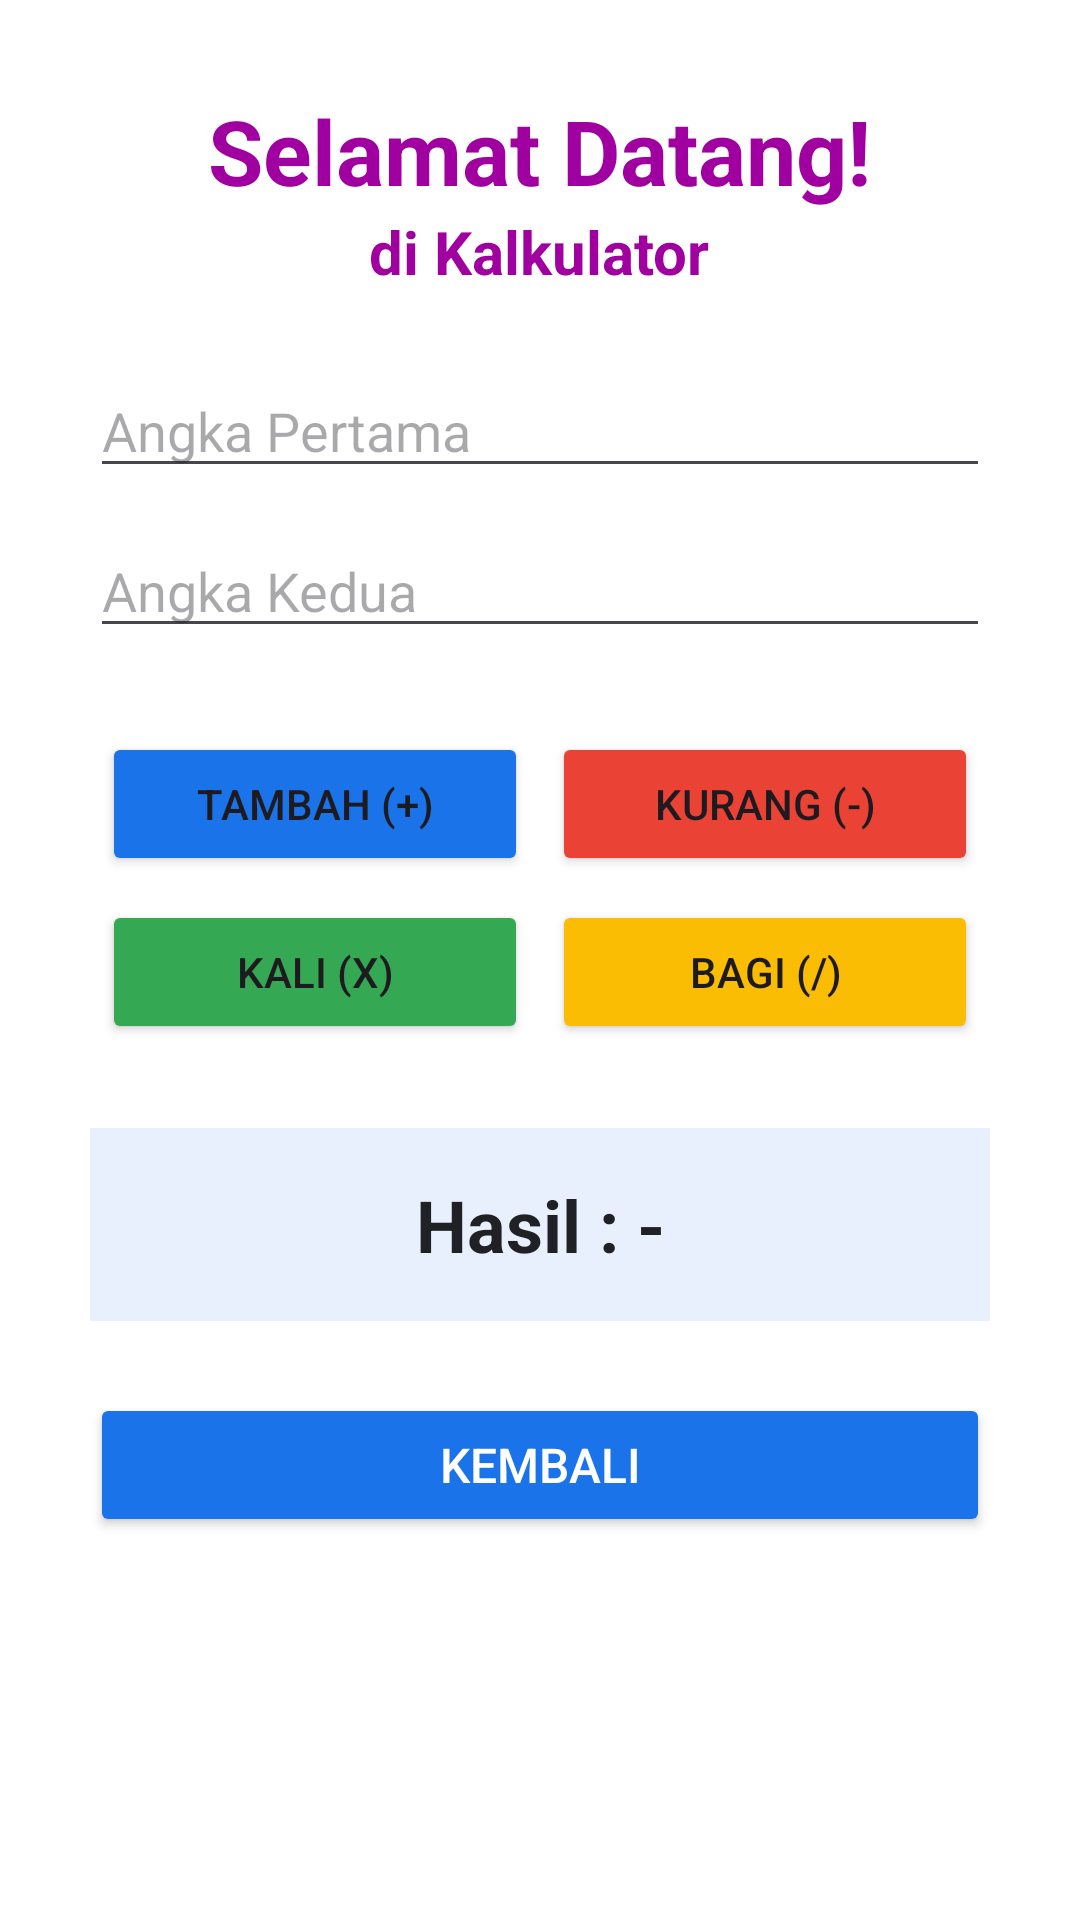

Android layout source for this screen:
<!-- AndroidManifest.xml: application theme Theme.Testlagi -->
<!-- res/layout/activity_calculator.xml -->
<?xml version="1.0" encoding="utf-8"?>
<LinearLayout xmlns:android="http://schemas.android.com/apk/res/android"
    xmlns:tools="http://schemas.android.com/tools"
    android:id="@+id/home"
    android:orientation="vertical"
    android:layout_width="match_parent"
    android:layout_height="match_parent"
    android:padding="30dp"
    android:background="#FFFFFF"
    tools:context=".CalculatorActivity">

    <TextView
        android:id="@+id/username"
        android:layout_width="wrap_content"
        android:layout_height="wrap_content"
        android:text="Selamat Datang!"
        android:textColor="#A000A0"
        android:layout_gravity="center"
        android:textSize="30sp"
        android:textStyle="bold"/>

    <TextView
        android:id="@+id/title"
        android:layout_width="wrap_content"
        android:layout_height="wrap_content"
        android:text="di Kalkulator"
        android:textColor="#A000A0"
        android:layout_gravity="center"
        android:textSize="20sp"
        android:textStyle="bold"
        android:layout_marginBottom="24dp"/>

    <EditText
        android:id="@+id/etAngka1"
        android:layout_width="match_parent"
        android:layout_height="wrap_content"
        android:hint="Angka Pertama"
        android:textColor="@color/black"
        android:inputType="numberDecimal"
        android:layout_marginBottom="12dp"/>

    <EditText
        android:id="@+id/etAngka2"
        android:layout_width="match_parent"
        android:layout_height="wrap_content"
        android:hint="Angka Kedua"
        android:textColor="@color/black"
        android:inputType="numberDecimal"
        android:layout_marginBottom="24dp"/>

    <GridLayout
        android:layout_width="match_parent"
        android:layout_height="wrap_content"
        android:columnCount="2"
        android:rowCount="2">
        <Button
            android:id="@+id/btnTambah"
            android:text="Tambah (+)"
            android:layout_width="0dp"
            android:layout_columnWeight="1"
            android:layout_margin="4dp"
            android:backgroundTint="#1A73E8"/>
        <Button
            android:id="@+id/btnKurang"
            android:text="Kurang (-)"
            android:layout_width="0dp"
            android:layout_columnWeight="1"
            android:layout_margin="4dp"
            android:backgroundTint="#EA4335"/>
        <Button
            android:id="@+id/btnKali"
            android:text="Kali (x)"
            android:layout_width="0dp"
            android:layout_columnWeight="1"
            android:layout_margin="4dp"
            android:backgroundTint="#34A853"/>
        <Button
            android:id="@+id/btnBagi"
            android:text="Bagi (/)"
            android:layout_width="0dp"
            android:layout_columnWeight="1"
            android:layout_margin="4dp"
            android:backgroundTint="#FBBC04"/>
    </GridLayout>

    <TextView
        android:id="@+id/tvHasil"
        android:layout_width="match_parent"
        android:layout_height="wrap_content"
        android:text="Hasil : -"
        android:textSize="24sp"
        android:textStyle="bold"
        android:textColor="#202124"
        android:gravity="center"
        android:padding="16dp"
        android:layout_marginTop="24dp"
        android:background="#E8F0FE"/>

    <Button
        android:id="@+id/btnBack"
        android:layout_width="match_parent"
        android:layout_height="wrap_content"
        android:text="Kembali"
        android:backgroundTint="#1A73E8"
        android:textColor="#FFFFFF"
        android:textSize="16sp"
        android:layout_marginTop="24dp"/>
</LinearLayout>
<!-- resources referenced by this layout -->
<resources>
  <style name="Theme.Testlagi" parent="Base.Theme.Testlagi" />
  <style name="Base.Theme.Testlagi" parent="Theme.Material3.DayNight.NoActionBar">
          
          
      </style>
  <!-- not gathered from this repository: default colours our renderer supplied (Android Studio template values) -->
  <color name="black">#FF000000</color>
</resources>
